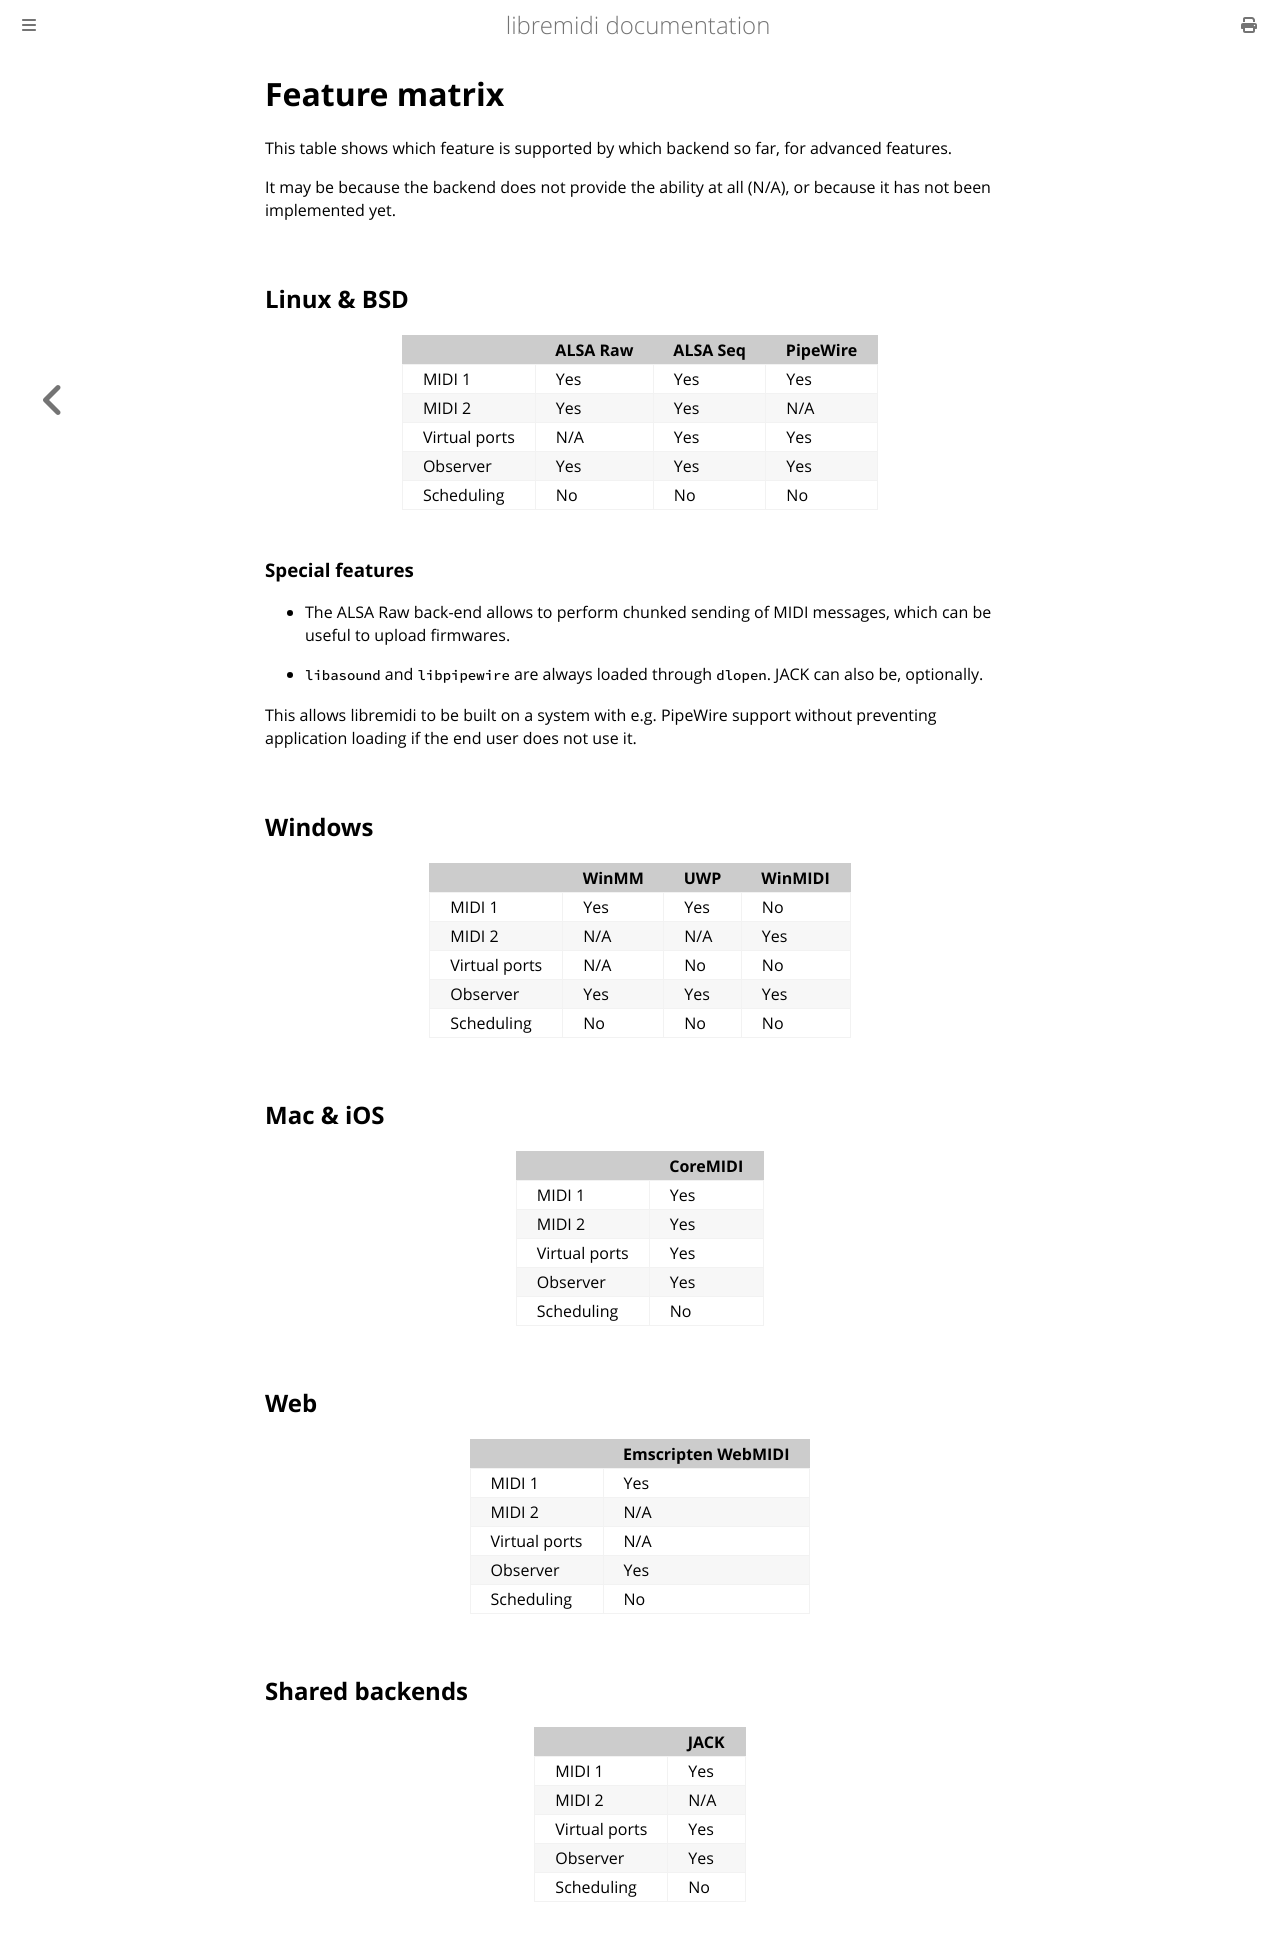

repository: celtera/libremidi · page: backends.html · generator: mdbook

# Feature matrix

This table shows which feature is supported by which backend so far, for advanced features.

It may be because the backend does not provide the ability at all (N/A), 
or because it has not been implemented yet.


## Linux & BSD

|               | ALSA Raw | ALSA Seq | PipeWire |
|---------------|----------|----------|----------|
| MIDI 1        | Yes      | Yes      | Yes      |
| MIDI 2        | Yes      | Yes      | N/A      |
| Virtual ports | N/A      | Yes      | Yes      |
| Observer      | Yes      | Yes      | Yes      |
| Scheduling    | No       | No       | No       |


### Special features
- The ALSA Raw back-end allows to perform chunked sending of MIDI messages, 
which can be useful to upload firmwares.

- `libasound` and `libpipewire` are always loaded through `dlopen`.
JACK can also be, optionally.

This allows libremidi to be built on a system with e.g. PipeWire support 
without preventing application loading if the end user does not use it.

## Windows 

|               | WinMM | UWP | WinMIDI |
|---------------|-------|-----|---------|
| MIDI 1        | Yes   | Yes | No      |
| MIDI 2        | N/A   | N/A | Yes     |
| Virtual ports | N/A   | No  | No      |
| Observer      | Yes   | Yes | Yes     |
| Scheduling    | No    | No  | No      |

## Mac & iOS

|               | CoreMIDI |
|---------------|----------|
| MIDI 1        | Yes      |
| MIDI 2        | Yes      |
| Virtual ports | Yes      |
| Observer      | Yes      |
| Scheduling    | No       |

## Web

|               | Emscripten WebMIDI |
|---------------|--------------------|
| MIDI 1        | Yes                |
| MIDI 2        | N/A                |
| Virtual ports | N/A                |
| Observer      | Yes                |
| Scheduling    | No                 |

## Shared backends

|               | JACK |
|---------------|------|
| MIDI 1        | Yes  |
| MIDI 2        | N/A  |
| Virtual ports | Yes  |
| Observer      | Yes  |
| Scheduling    | No   |
